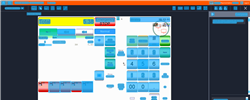
Task: Trigger Based Attended Automation
Workflow: NAMOS_MY_Prepay_Fuelpoint5_CheckTimeout

Step 1: Computer Vision in window 'Web Rep Console*' (msedge.exe)

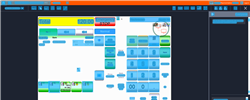
Step 2: CV refresh

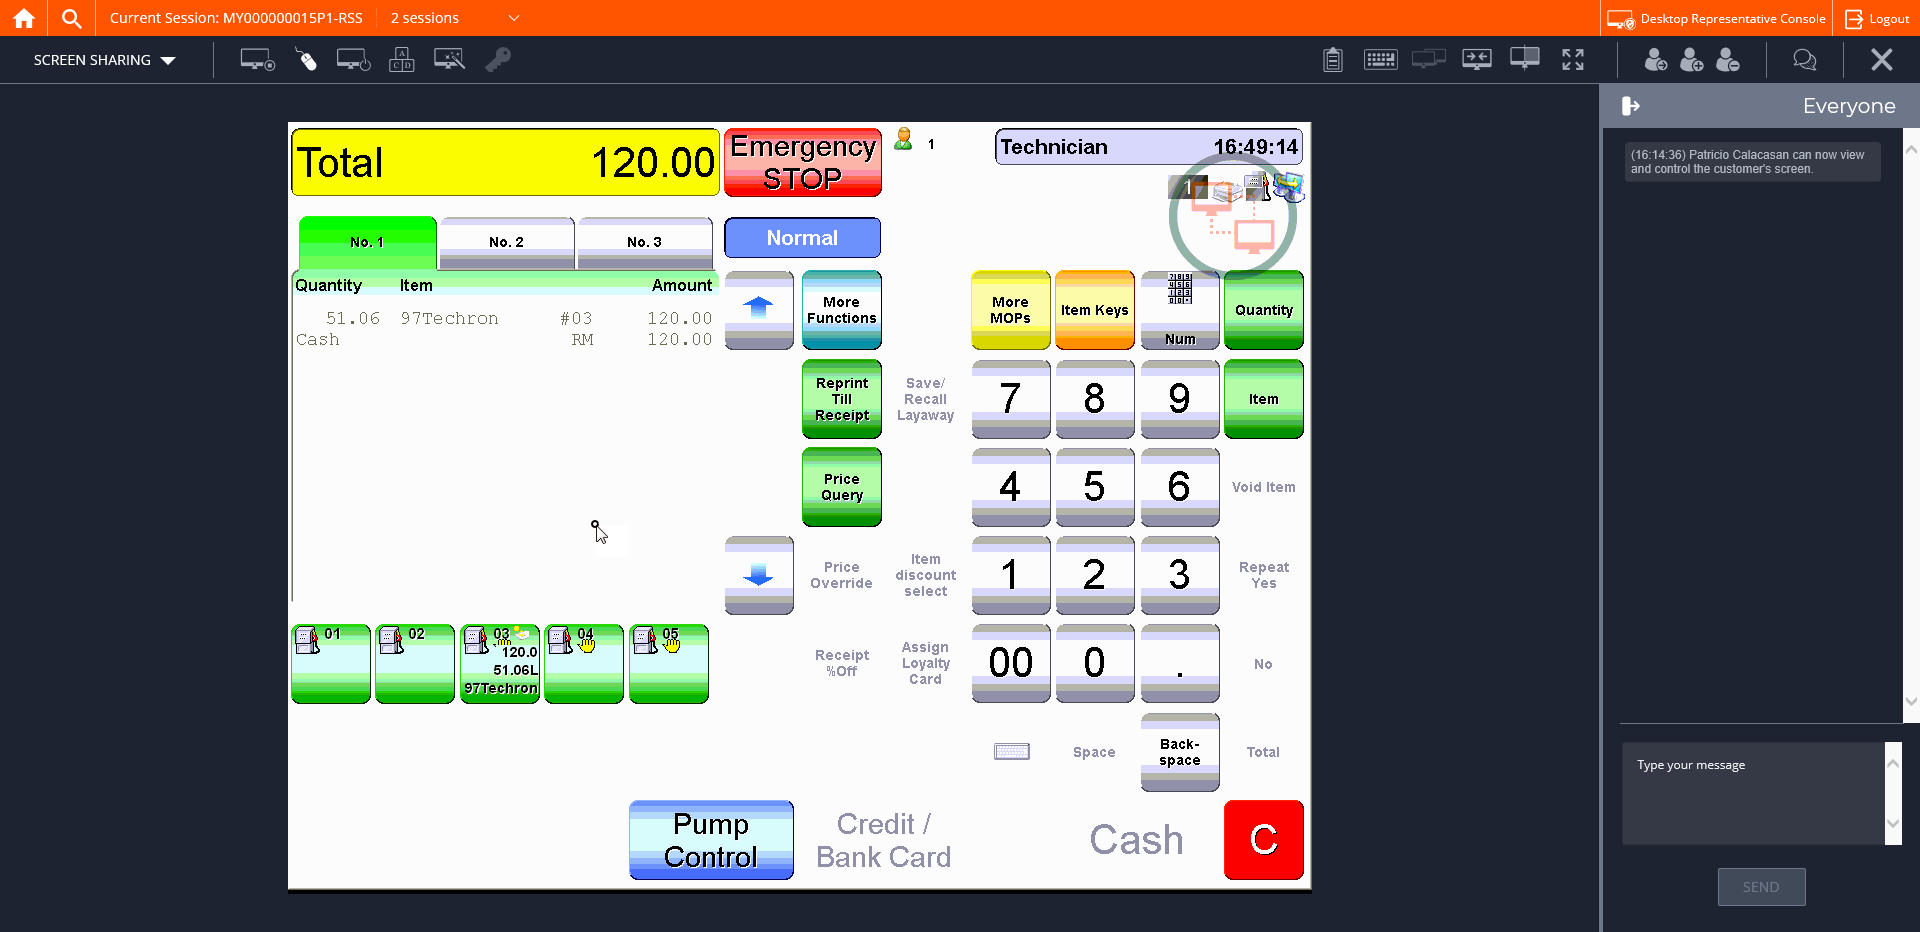
Step 3: CVCache

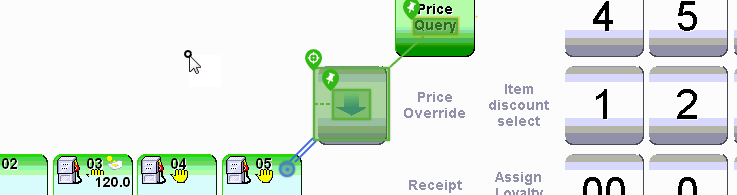
Step 4 [try]: CV Click - Button

Step 5: CvDescriptor (same screen as step 4)

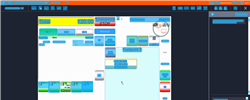
Step 6: CVRefresh

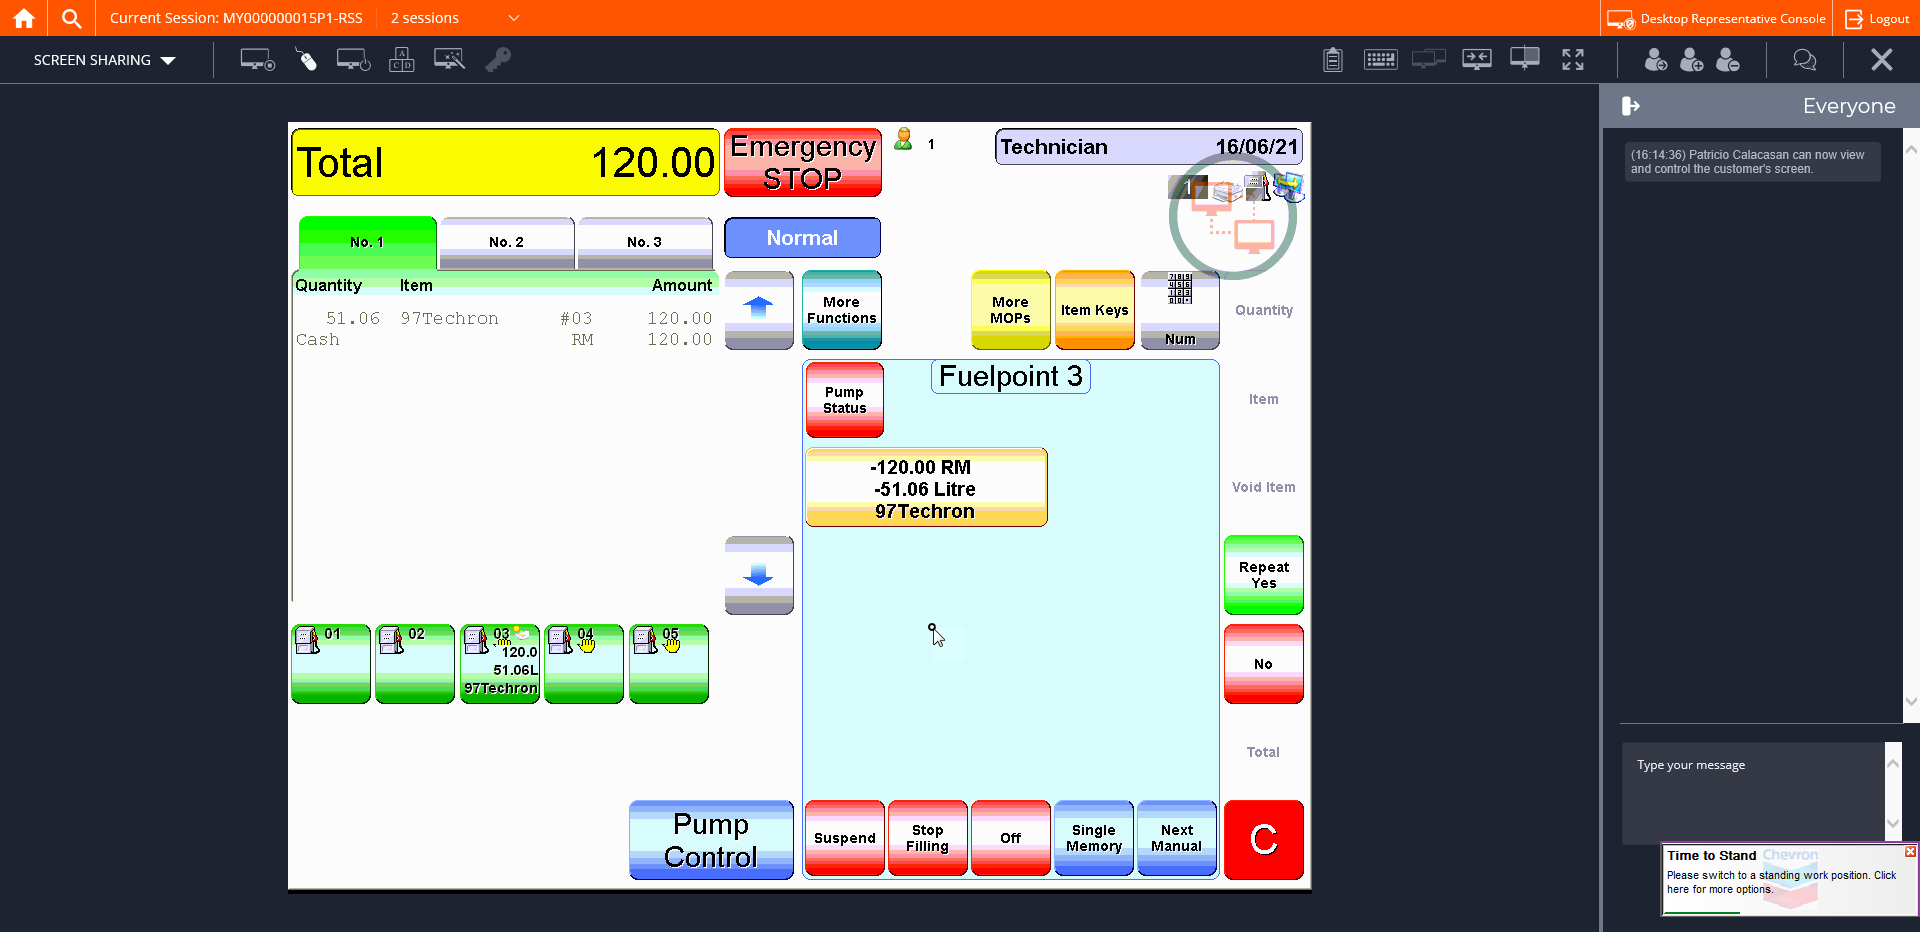
Step 7: CVCache

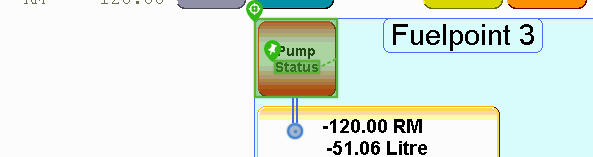
Step 8 [try]: CV Click - Button

Step 9: CvDescriptor (same screen as step 8)

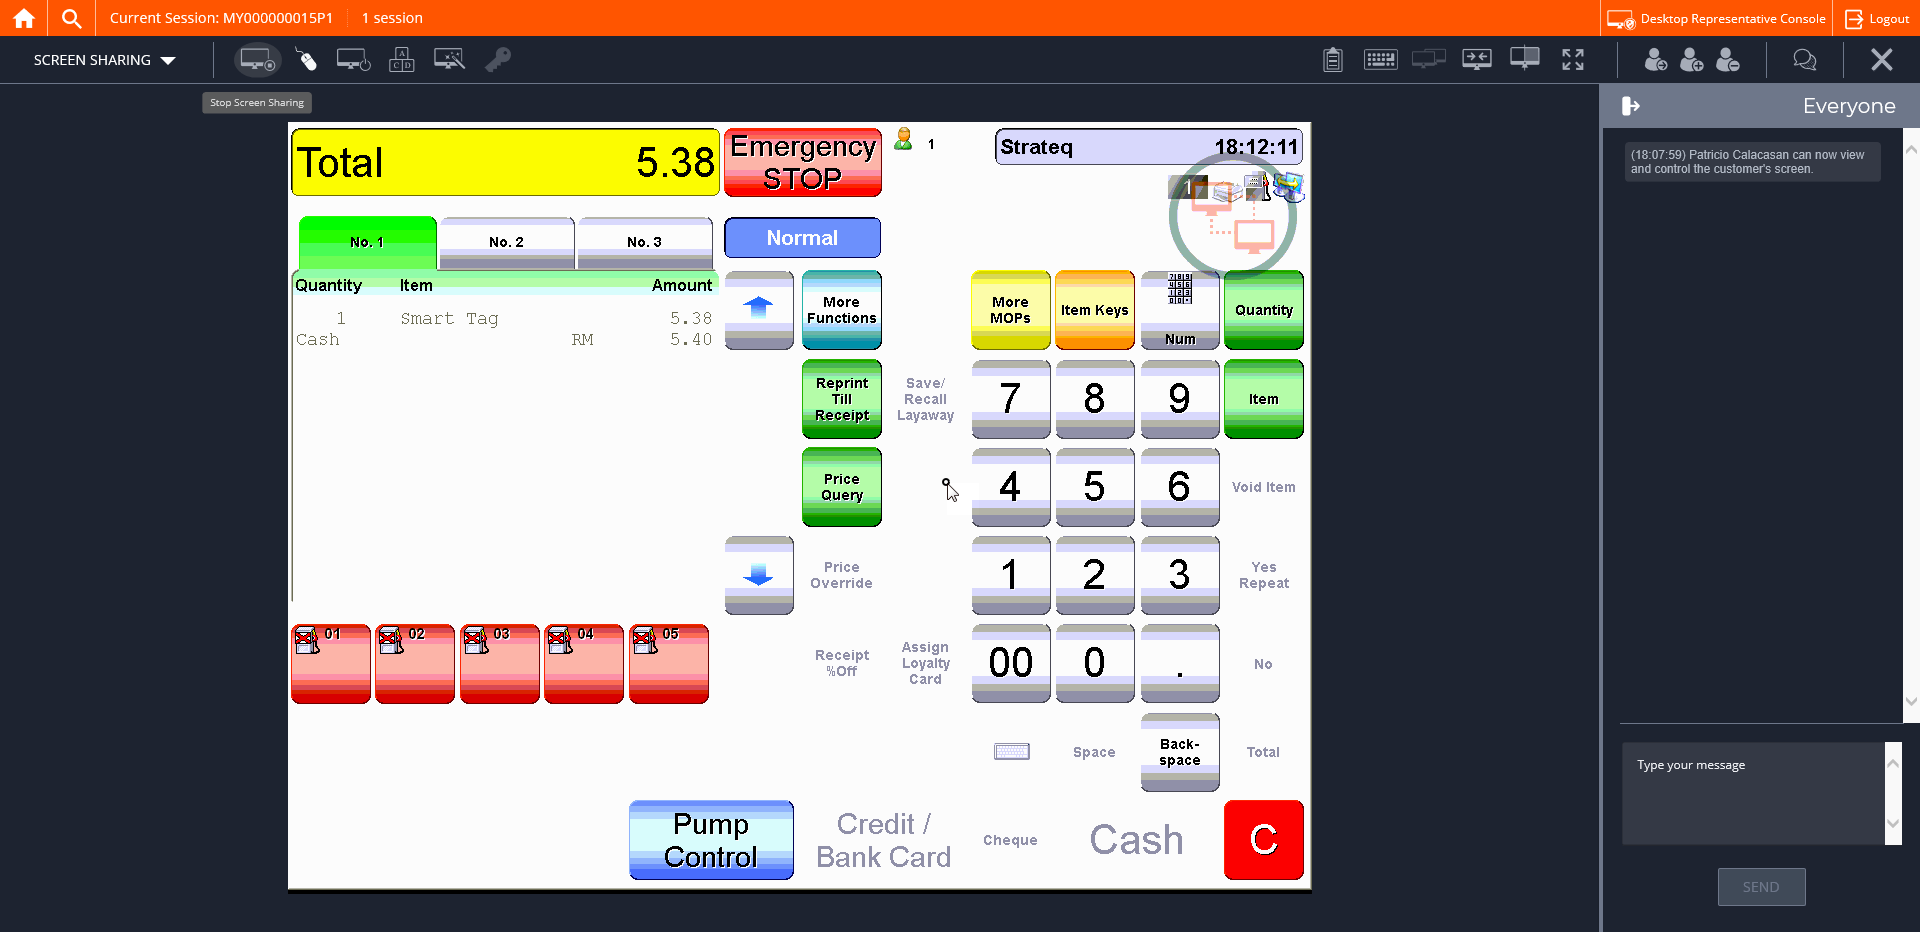
Step 10: CVCache